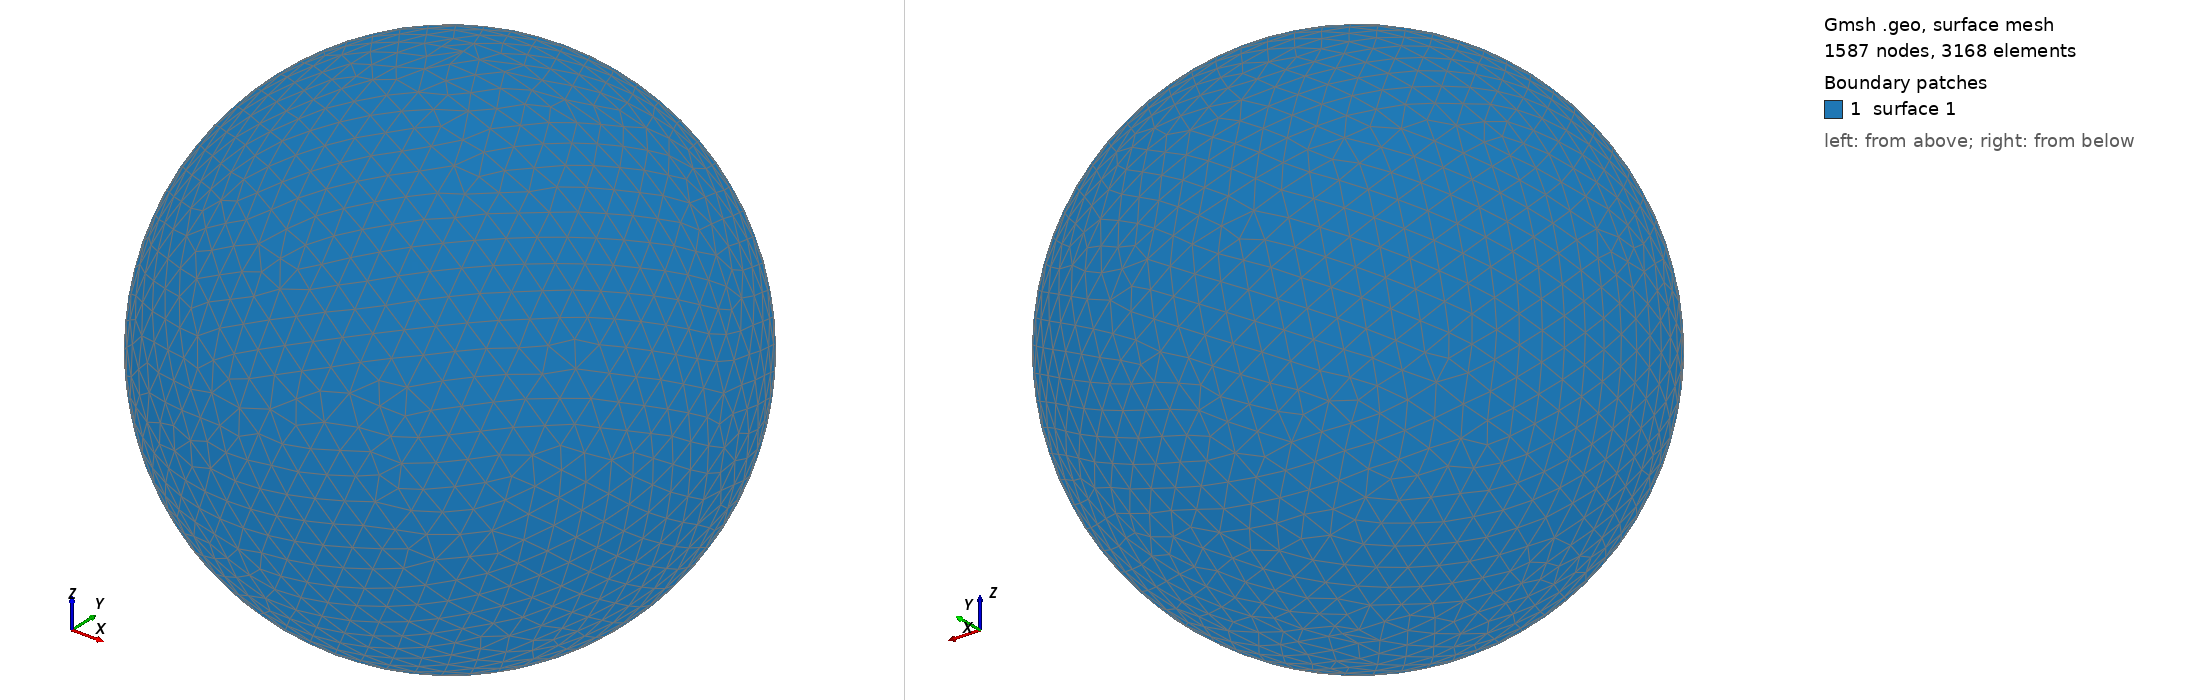

Gmsh geometry script, surface-meshed: 1587 nodes, 3168 surface elements. Boundary patches (legend numbers): 1 surface 1. Left view from above one corner, right view from below the opposite corner. The script declares no physical surfaces, so the legend lists its geometric surfaces. The drawing asked Gmsh for element sizes between 1% and 20% of the model's largest extent; the script's own settings can give other sizes.

=== shot2174.geo (drawn) ===
SetFactory("OpenCASCADE");
Point(1) = {0,0,0,0};
Sphere(1) = {0,0,0,0.25570000};
MeshSize{ PointsOf{ Surface{:}; } } = 0.025570000;
Mesh.ElementOrder=1;
Mesh.Format=39;
